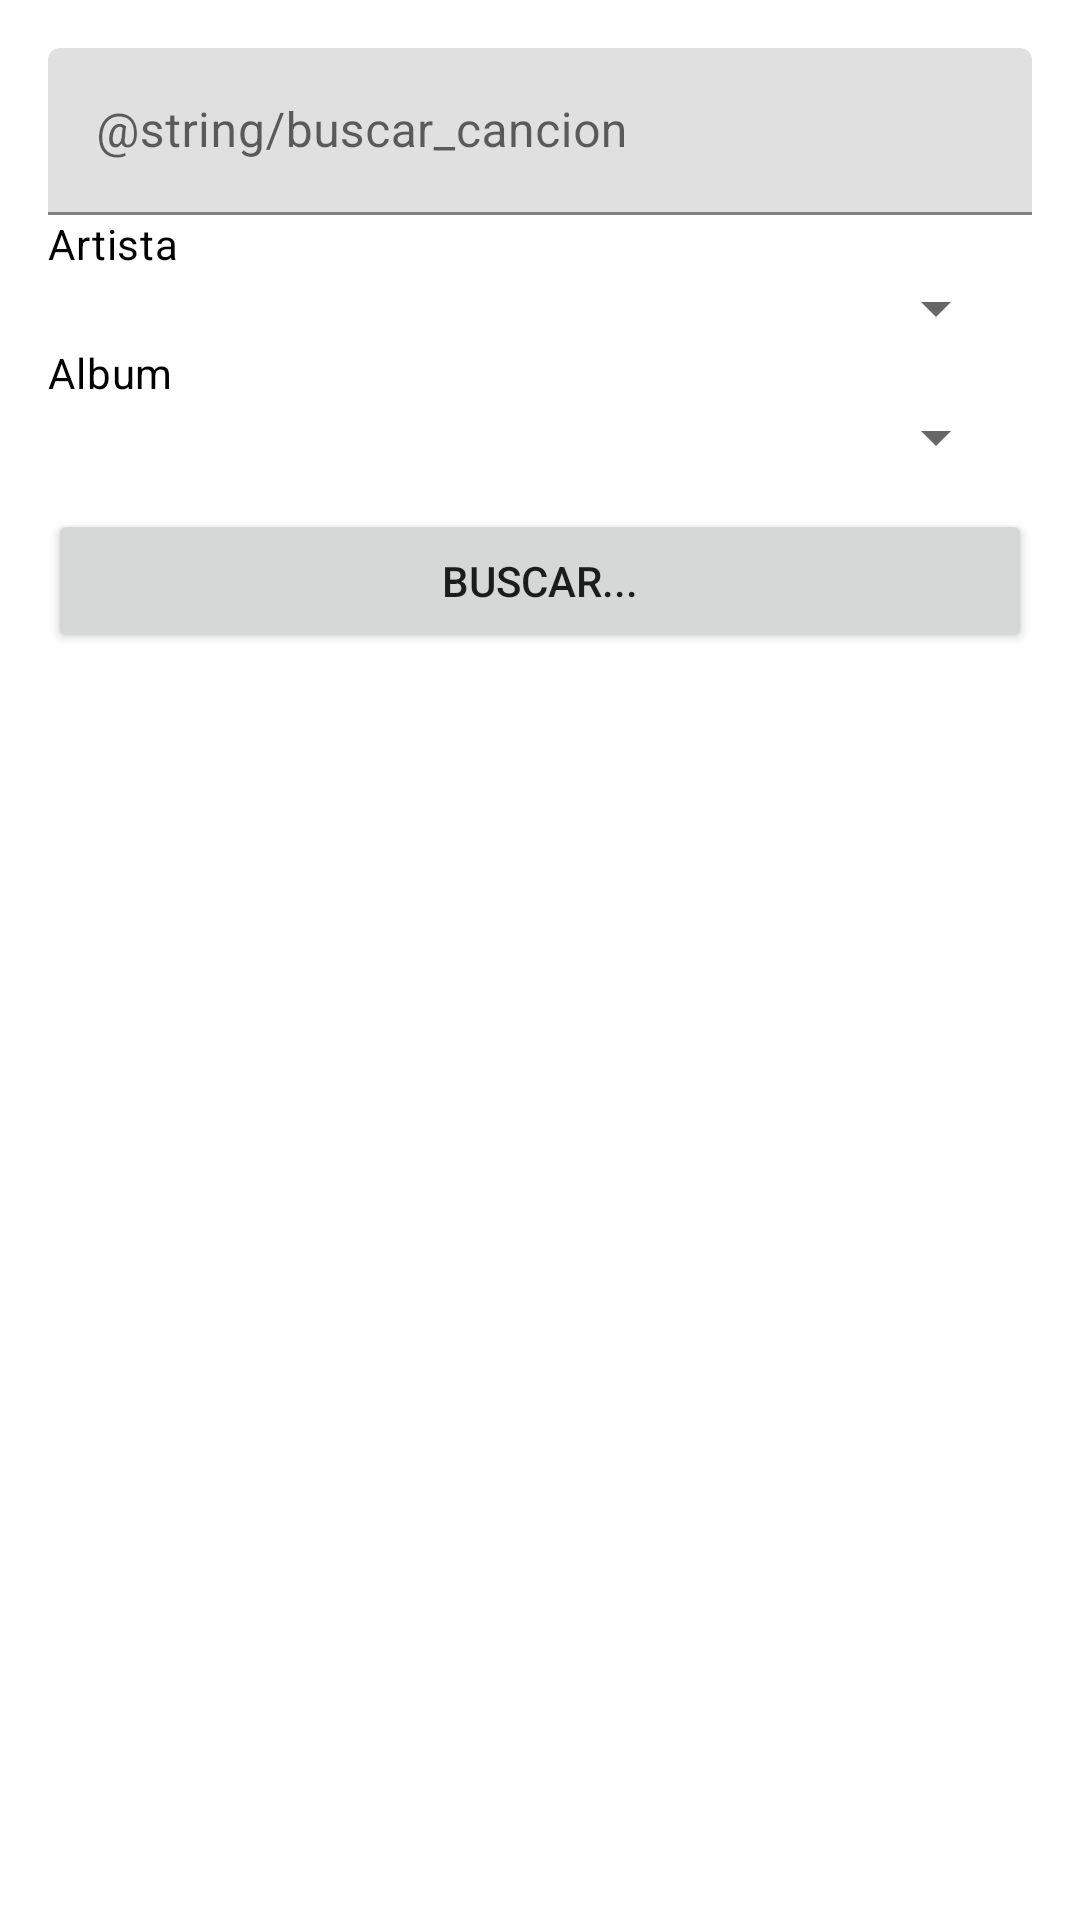

Layout XML and referenced resources for this Android screen:
<!-- AndroidManifest.xml: application theme Theme.InvestigacionDSM2 -->
<!-- res/layout/activity_songs.xml -->
<?xml version="1.0" encoding="utf-8"?>
<androidx.constraintlayout.widget.ConstraintLayout xmlns:android="http://schemas.android.com/apk/res/android"
    xmlns:app="http://schemas.android.com/apk/res-auto"
    xmlns:tools="http://schemas.android.com/tools"
    android:id="@+id/main"
    android:layout_width="match_parent"
    android:layout_height="match_parent"
    android:fitsSystemWindows="true"
    tools:context=".SongsActivity">


    <LinearLayout
        android:id="@+id/filter_row"
        android:layout_width="0dp"
        android:layout_height="wrap_content"
        android:orientation="vertical"
        android:weightSum="3"
        android:layout_margin="16dp"
        app:layout_constraintEnd_toEndOf="parent"
        app:layout_constraintStart_toStartOf="parent"
        app:layout_constraintTop_toTopOf="parent">

        <com.google.android.material.textfield.TextInputLayout
            android:id="@+id/search_input_layout"
            android:layout_width="match_parent"
            android:layout_height="wrap_content"
            android:hint="@string/buscar_cancion"
            app:startIconTint="@color/black">

            <com.google.android.material.textfield.TextInputEditText
                android:id="@+id/search_bar"
                android:layout_width="match_parent"
                android:layout_height="wrap_content"
                android:imeOptions="actionSearch"
                android:inputType="text"
                android:singleLine="true" />
        </com.google.android.material.textfield.TextInputLayout>


        <LinearLayout
            android:layout_width="match_parent"
            android:layout_height="wrap_content"
            android:layout_marginEnd="8dp"
            android:layout_weight="1"
            android:orientation="vertical">

            <TextView
                android:layout_width="wrap_content"
                android:layout_height="wrap_content"
                android:text="@string/artista"
                android:textAppearance="@style/TextAppearance.Material3.BodyMedium"
                android:textColor="?attr/colorOnBackground" />

            <Spinner
                android:id="@+id/spinner_artist"
                android:layout_width="match_parent"
                android:layout_height="wrap_content"
                android:spinnerMode="dropdown" />
        </LinearLayout>

        <LinearLayout
            android:layout_width="match_parent"
            android:layout_height="wrap_content"
            android:layout_marginEnd="8dp"
            android:layout_weight="1"
            android:orientation="vertical">

            <TextView
                android:layout_width="wrap_content"
                android:layout_height="wrap_content"
                android:text="@string/album"
                android:textAppearance="@style/TextAppearance.Material3.BodyMedium"
                android:textColor="?attr/colorOnBackground" />

            <Spinner
                android:id="@+id/spinner_album"
                android:layout_width="match_parent"
                android:layout_height="wrap_content"
                android:spinnerMode="dropdown" />
        </LinearLayout>

        <LinearLayout
            android:layout_width="match_parent"
            android:layout_height="match_parent"
            android:layout_weight="1"
            android:gravity="bottom"
            android:orientation="vertical">

            <Button
                android:id="@+id/btn_buscar"
                android:layout_width="match_parent"
                android:layout_height="wrap_content"
                android:layout_marginTop="12dp"
                android:layout_marginBottom="12dp"
                android:text="@string/buscar" />
        </LinearLayout>

    </LinearLayout>

    <androidx.recyclerview.widget.RecyclerView
        android:id="@+id/rv_songs"
        android:layout_width="0dp"
        android:layout_height="0dp"
        android:layout_margin="16dp"
        app:layout_constraintTop_toBottomOf="@+id/filter_row"
        app:layout_constraintBottom_toBottomOf="parent"
        app:layout_constraintStart_toStartOf="parent"
        app:layout_constraintEnd_toEndOf="parent"
        tools:listitem="@layout/song_item" />

</androidx.constraintlayout.widget.ConstraintLayout>
<!-- res/layout/song_item.xml (included above) -->
<?xml version="1.0" encoding="utf-8"?>
<com.google.android.material.card.MaterialCardView xmlns:android="http://schemas.android.com/apk/res/android"
    xmlns:app="http://schemas.android.com/apk/res-auto"
    xmlns:tools="http://schemas.android.com/tools"
    android:layout_width="match_parent"
    android:layout_height="wrap_content"
    android:layout_marginVertical="8dp"
    app:cardCornerRadius="12dp"
    app:cardElevation="4dp">

    <LinearLayout
        android:layout_width="match_parent"
        android:layout_height="wrap_content"
        android:orientation="vertical"
        android:padding="16dp">

        <TextView
            android:id="@+id/tv_song_title"
            android:layout_width="wrap_content"
            android:layout_height="wrap_content"
            android:textAppearance="@style/TextAppearance.Material3.TitleMedium"
            android:textStyle="bold"
            tools:text="Título de la Canción" />

        <TextView
            android:id="@+id/tv_artist_name"
            android:layout_width="wrap_content"
            android:layout_height="wrap_content"
            android:layout_marginTop="4dp"
            android:textAppearance="@style/TextAppearance.Material3.BodyMedium"


            android:textColor="?android:attr/textColorSecondary"

            tools:text="Nombre del Artista" />

        <TextView
            android:id="@+id/tv_song_duration"
            android:layout_width="wrap_content"
            android:layout_height="wrap_content"
            android:layout_marginTop="8dp"
            android:textAppearance="@style/TextAppearance.Material3.BodySmall"
            tools:text="03:45" />

    </LinearLayout>

</com.google.android.material.card.MaterialCardView>
<!-- resources referenced by this layout -->
<resources>
  <string name="album">Album</string>
  <string name="artista">Artista</string>
  <string name="buscar">Buscar...</string>
  <style name="Theme.InvestigacionDSM2" parent="Base.Theme.InvestigacionDSM2" />
  <style name="Base.Theme.InvestigacionDSM2" parent="Theme.MaterialComponents.DayNight.DarkActionBar">
          
          
      </style>
  <!-- not gathered from this repository: default colours our renderer supplied (Android Studio template values) -->
  <color name="black">#FF000000</color>
</resources>
